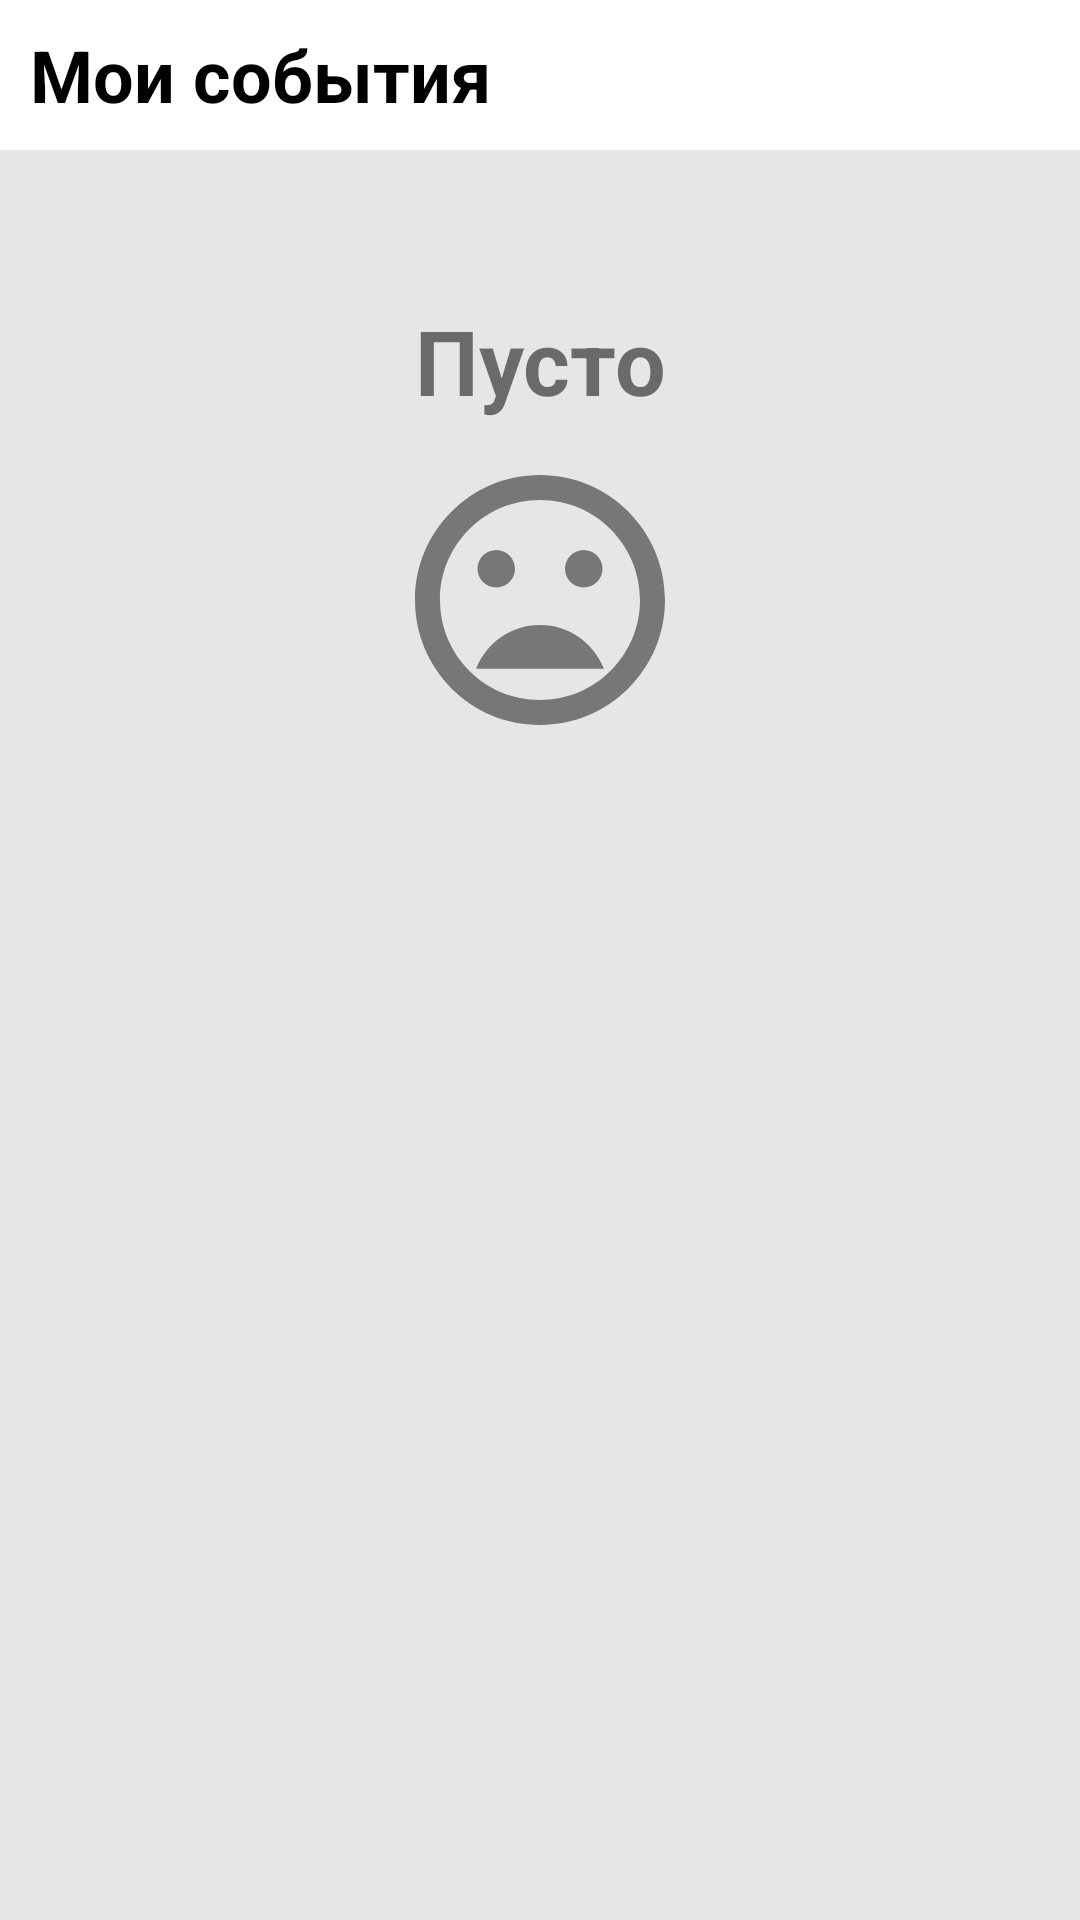

Android layout source for this screen:
<!-- AndroidManifest.xml: application theme AppTheme -->
<!-- res/layout/my_events_fragment.xml -->
<?xml version="1.0" encoding="utf-8"?>
<FrameLayout xmlns:android="http://schemas.android.com/apk/res/android"
    xmlns:app="http://schemas.android.com/apk/res-auto"
    android:orientation="vertical"
    android:background="@color/recyclerBack"
    android:layout_width="match_parent"
    android:layout_height="match_parent">
    <TextView
        style="@style/headFragment"
        android:text="@string/my_meeting" />
    <TextView
        android:layout_width="match_parent"
        android:layout_height="wrap_content"
        android:gravity="center"
        android:text="@string/sr_is_empty"
        android:layout_marginTop="100dp"
        android:textStyle="bold"
        android:textSize="30sp"
        android:id="@+id/tv_empty"
        />
    <ImageView
        android:layout_width="match_parent"
        android:layout_height="wrap_content"
        android:gravity="center"
        android:layout_marginTop="150dp"
        android:src="@drawable/ic_mood_bad_black_24dp"
        android:id="@+id/iv_empty"
        />
    <androidx.recyclerview.widget.RecyclerView
        android:id="@+id/list"
        app:layoutManager="LinearLayoutManager"
        android:layout_width="match_parent"
        android:layout_height="match_parent"
        android:layout_marginTop="50dp"
        android:layout_marginBottom="50dp"

        />
    <ProgressBar
        android:id="@+id/progressBar"
        android:visibility="invisible"
        android:theme="@style/CircularProgress"
        android:layout_gravity="center"
        android:layout_width="wrap_content"
        android:layout_height="wrap_content" />


</FrameLayout>
<!-- resources referenced by this layout -->
<resources>
  <color name="recyclerBack">#e6e6e6</color>
  <!-- drawable ic_mood_bad_black_24dp (drawable) -->
  <vector android:height="100dp" android:tint="#777777"
      android:viewportHeight="24.0" android:viewportWidth="24.0"
      android:width="100dp" xmlns:android="http://schemas.android.com/apk/res/android">
      <path android:fillColor="#FF000000" android:pathData="M11.99,2C6.47,2 2,6.48 2,12s4.47,10 9.99,10C17.52,22 22,17.52 22,12S17.52,2 11.99,2zM12,20c-4.42,0 -8,-3.58 -8,-8s3.58,-8 8,-8 8,3.58 8,8 -3.58,8 -8,8zM15.5,11c0.83,0 1.5,-0.67 1.5,-1.5S16.33,8 15.5,8 14,8.67 14,9.5s0.67,1.5 1.5,1.5zM8.5,11c0.83,0 1.5,-0.67 1.5,-1.5S9.33,8 8.5,8 7,8.67 7,9.5 7.67,11 8.5,11zM12,14c-2.33,0 -4.31,1.46 -5.11,3.5h10.22c-0.8,-2.04 -2.78,-3.5 -5.11,-3.5z"/>
  </vector>
  <string name="my_meeting">Мои события</string>
  <string name="sr_is_empty">Пусто</string>
  <style name="CircularProgress" parent="Theme.AppCompat.Light">
          <item name="colorAccent">@color/colorPrimary</item>
      </style>
  <style name="headFragment">
          <item name="android:textStyle">bold</item>
          <item name="android:layout_width">match_parent</item>
          <item name="android:layout_height">50dp</item>
          <item name="android:layout_gravity">top</item>
          <item name="android:background">@color/colorAccent</item>
          <item name="android:textColor">@color/colorPrimaryDark</item>
          <item name="android:gravity">center_vertical</item>
          <item name="android:paddingLeft">10dp</item>
          <item name="android:textSize">24dp</item>
      </style>
  <style name="AppTheme" parent="Theme.AppCompat.Light.NoActionBar">
          
          <item name="colorPrimary">@color/colorPrimary</item>
          <item name="colorPrimaryDark">@color/colorPrimaryDark</item>
          <item name="colorAccent">@color/colorAccent</item>
          <item name="colorSwitchThumbNormal">@color/colorPrimaryDark</item>
          <item name="android:windowNoTitle">true</item>
          <item name="alertDialogTheme">@style/dialogStyle</item>
      </style>
  <color name="colorPrimary">#b00020</color>
  <color name="colorAccent">#fff</color>
  <color name="colorPrimaryDark">#000000</color>
  <style name="dialogStyle" parent="Theme.MaterialComponents.Light.Dialog.Alert">
          <item name="colorAccent">@color/colorPrimaryDark</item>
          <item name="android:windowBackground">@drawable/bg_dialog</item>
      </style>
  <!-- drawable bg_dialog (drawable) -->
  <?xml version="1.0" encoding="utf-8"?>
  <inset xmlns:android="http://schemas.android.com/apk/res/android"
  >
  
      <shape android:shape="rectangle">
          <corners android:radius="4dp"/>
          <stroke android:color="@color/colorAccent" android:width="1dp"/>
          <solid android:color="@color/colorAccent"/>
      </shape>
  
  </inset>
</resources>
